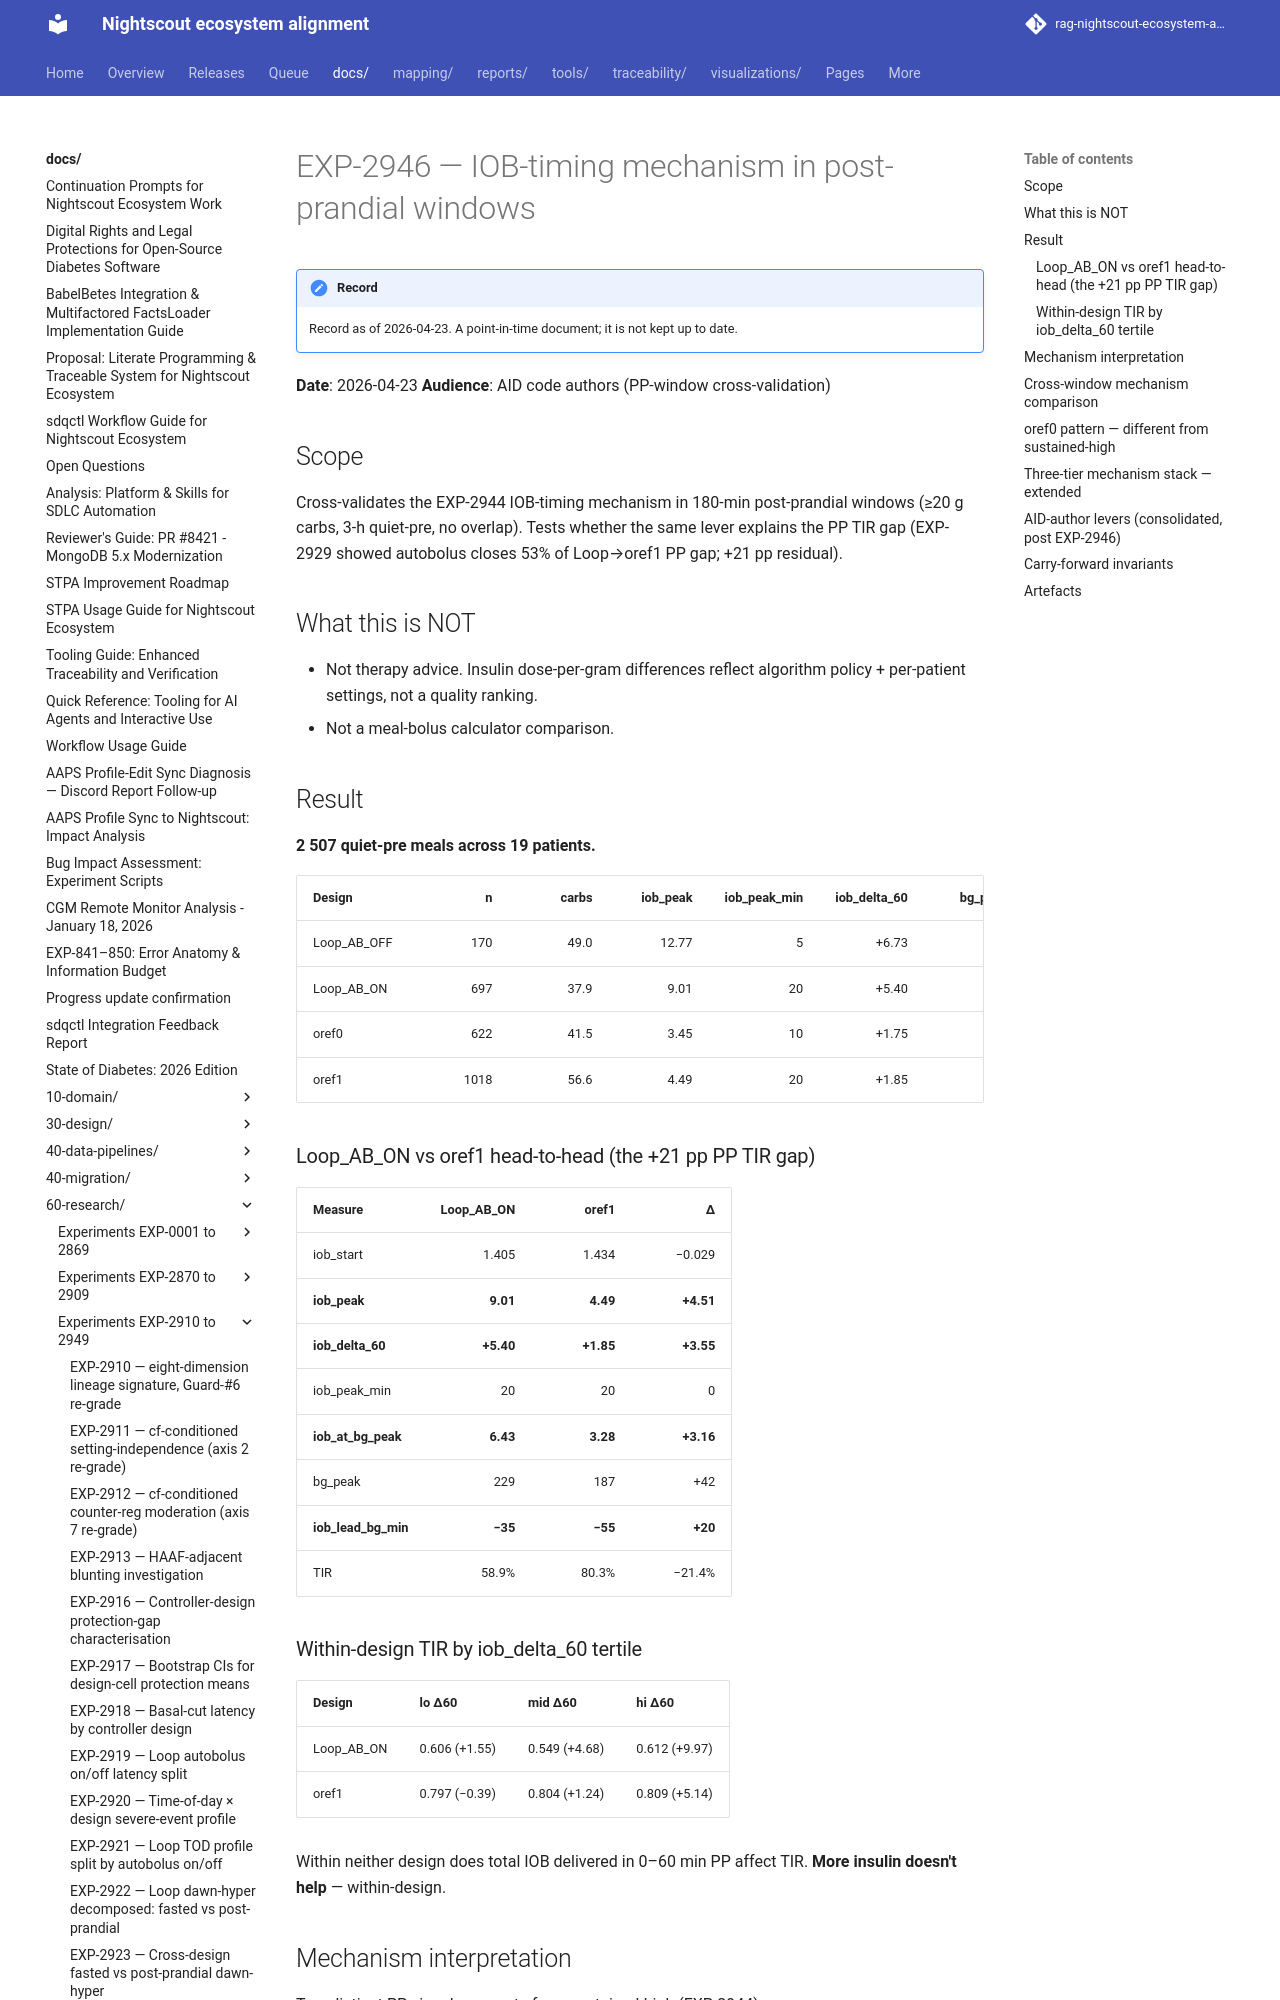

repository: bewest/rag-nightscout-ecosystem-alignment · page: docs/60-research/exp-2946-pp-iob-timing-2026-04-23.html · generator: mkdocs

# EXP-2946 — IOB-timing mechanism in post-prandial windows

**Date**: 2026-04-23
**Audience**: AID code authors (PP-window cross-validation)

## Scope

Cross-validates the EXP-2944 IOB-timing mechanism in 180-min
post-prandial windows (≥20 g carbs, 3-h quiet-pre, no overlap).
Tests whether the same lever explains the PP TIR gap (EXP-2929
showed autobolus closes 53% of Loop→oref1 PP gap; +21 pp residual).

## What this is NOT

- Not therapy advice. Insulin dose-per-gram differences reflect
  algorithm policy + per-patient settings, not a quality ranking.
- Not a meal-bolus calculator comparison.

## Result

**2 507 quiet-pre meals across 19 patients.**

| Design       |   n  | carbs | iob_peak | iob_peak_min | iob_delta_60 | bg_peak | TIR    |
|--------------|-----:|------:|---------:|-------------:|-------------:|--------:|-------:|
| Loop_AB_OFF  |  170 | 49.0  |  12.77   |     5        |    +6.73     |  273    | 39.7%  |
| Loop_AB_ON   |  697 | 37.9  |   9.01   |    20        |    +5.40     |  229    | 58.9%  |
| oref0        |  622 | 41.5  |   3.45   |    10        |    +1.75     |  199    | 69.1%  |
| oref1        | 1018 | 56.6  |   4.49   |    20        |    +1.85     |  187    | 80.3%  |

### Loop_AB_ON vs oref1 head-to-head (the +21 pp PP TIR gap)

| Measure              | Loop_AB_ON | oref1   | Δ      |
|----------------------|-----------:|--------:|-------:|
| iob_start            |    1.405   |  1.434  | −0.029 |
| **iob_peak**         | **9.01**   | **4.49**|**+4.51**|
| **iob_delta_60**     | **+5.40**  |**+1.85**|**+3.55**|
| iob_peak_min         |   20       |  20     |  0     |
| **iob_at_bg_peak**   | **6.43**   | **3.28**|**+3.16**|
| bg_peak              |  229       | 187     |  +42   |
| **iob_lead_bg_min**  | **−35**    | **−55** | **+20**|
| TIR                  |   58.9%    |  80.3%  | −21.4% |

### Within-design TIR by iob_delta_60 tertile

| Design     | lo Δ60        | mid Δ60       | hi Δ60        |
|------------|---------------|---------------|---------------|
| Loop_AB_ON | 0.606 (+1.55) | 0.549 (+4.68) | 0.612 (+9.97) |
| oref1      | 0.797 (−0.39) | 0.804 (+1.24) | 0.809 (+5.14) |

Within neither design does total IOB delivered in 0–60 min PP affect
TIR. **More insulin doesn't help** — within-design.
